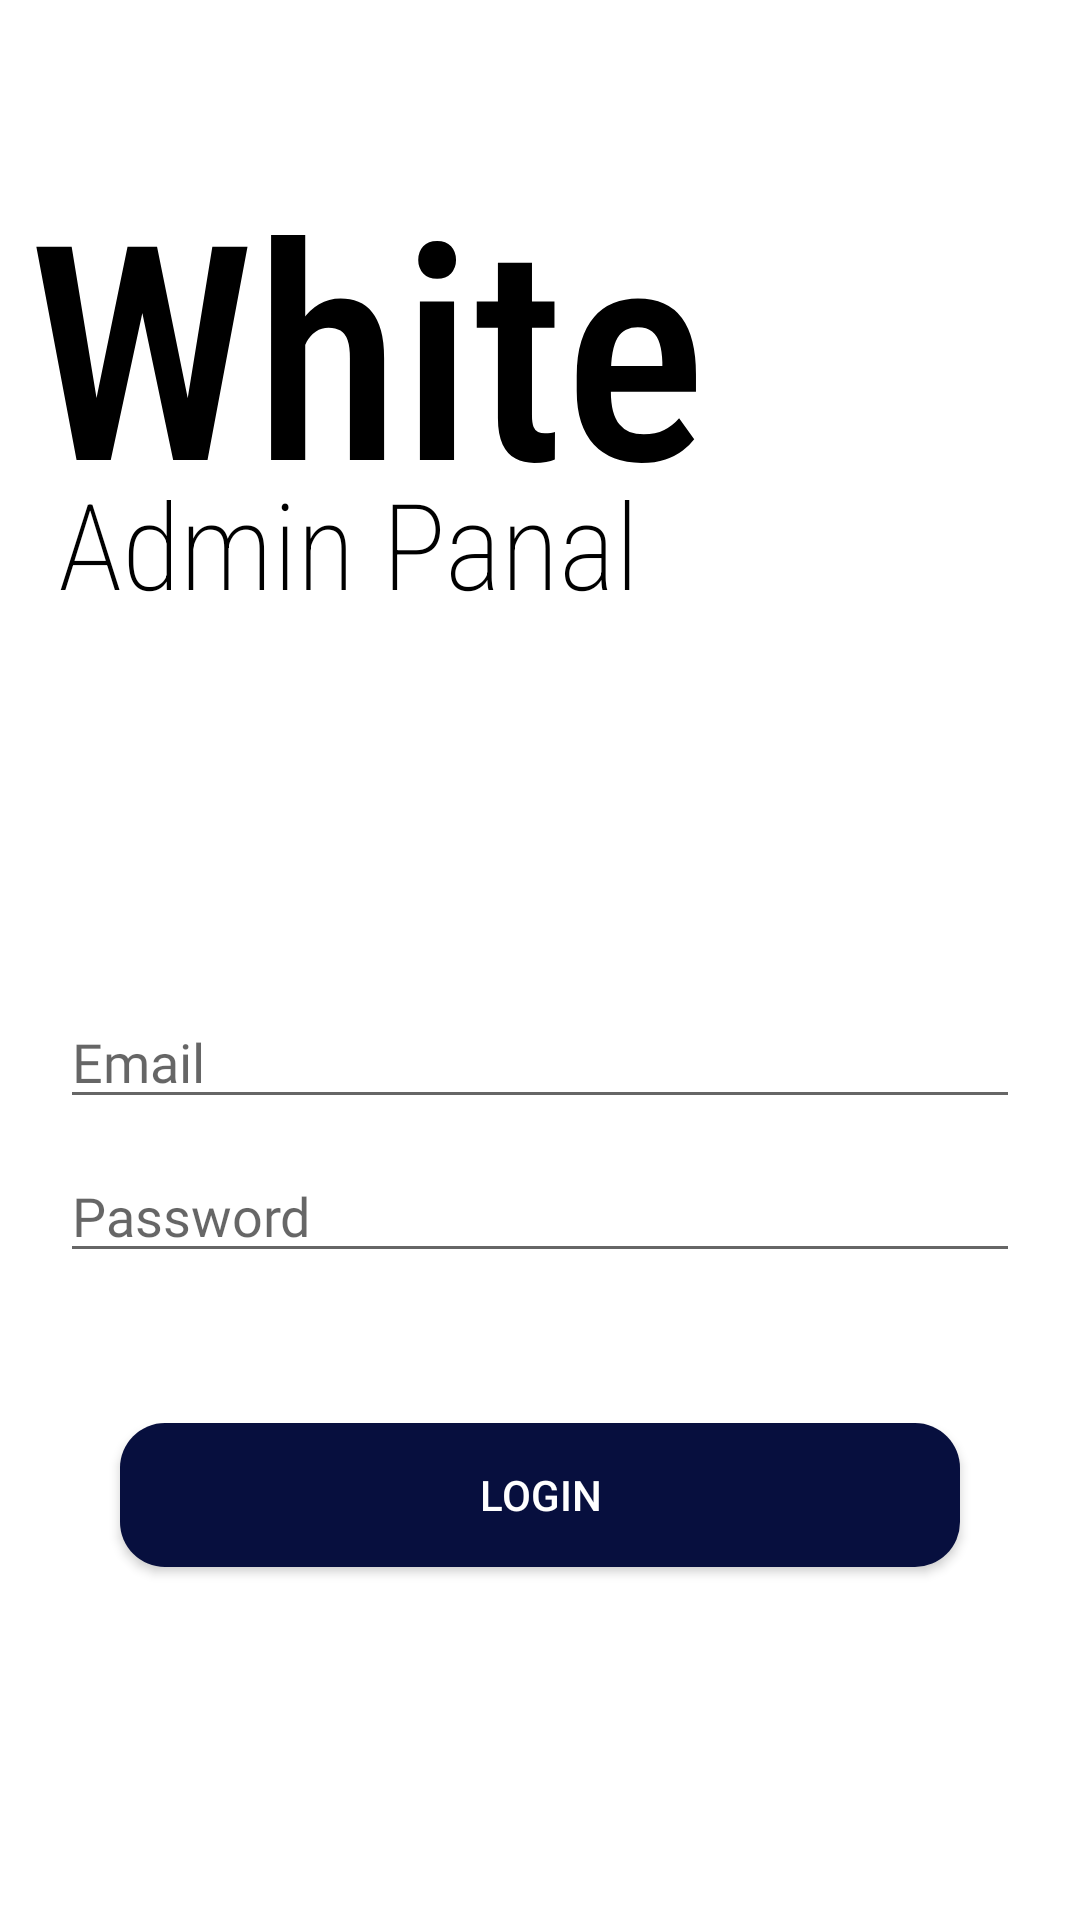

Write the Android layout XML for this screen, with the resource values it uses.
<!-- AndroidManifest.xml: application theme AppTheme -->
<!-- res/layout/activity_main.xml -->
<?xml version="1.0" encoding="utf-8"?>
<androidx.constraintlayout.widget.ConstraintLayout xmlns:android="http://schemas.android.com/apk/res/android"
    xmlns:app="http://schemas.android.com/apk/res-auto"
    xmlns:tools="http://schemas.android.com/tools"
    android:layout_width="match_parent"
    android:layout_height="match_parent"
    app:layout_constraintHeight_min="300dp"
    android:background="#fff"
    tools:context=".MainActivity">


    <LinearLayout
        android:id="@+id/linearLayout6"
        android:layout_width="wrap_content"
        android:layout_height="213dp"
        android:layout_marginTop="40sp"
        android:orientation="vertical"
        app:layout_constraintBottom_toBottomOf="parent"
        app:layout_constraintEnd_toEndOf="parent"
        app:layout_constraintHorizontal_bias="0.07"
        app:layout_constraintStart_toStartOf="parent"
        app:layout_constraintTop_toTopOf="parent"
        app:layout_constraintVertical_bias="0.01999998">

        <TextView
            android:id="@+id/textView"
            android:layout_width="match_parent"
            android:layout_height="match_parent"
            android:layout_weight="0.5"
            android:fontFamily="sans-serif-condensed-light"
            android:text="White"
            android:textColor="#000"
            android:textFontWeight="500"
            android:textSize="100sp" />

        <TextView
            android:id="@+id/textView2"
            android:layout_width="match_parent"
            android:layout_height="match_parent"
            android:layout_marginLeft="10dp"
            android:layout_weight="0.5"
            android:fontFamily="sans-serif-condensed-medium"
            android:text="Admin Panal"
            android:textColor="#000"
            android:textFontWeight="200"
            android:textSize="40sp" />
    </LinearLayout>

    <LinearLayout
        android:layout_width="0dp"
        android:layout_height="410dp"
        android:layout_marginStart="20dp"
        android:layout_marginTop="21dp"
        android:layout_marginEnd="20dp"
        android:orientation="vertical"
        app:layout_constraintEnd_toEndOf="parent"
        app:layout_constraintStart_toStartOf="parent"
        app:layout_constraintTop_toBottomOf="@+id/linearLayout6"
        tools:layout_constraintHeight_max="wrap">






        <EditText
            android:id="@+id/emailid"
            android:layout_width="match_parent"
            android:layout_height="wrap_content"
            android:layout_marginTop="50dp"
            android:ems="10"
            android:fontFamily="@font/amarante"
            android:hint="Email"
            android:inputType="textEmailAddress"
            android:textColor="#fff" />
        <EditText
            android:id="@+id/password"
            android:layout_width="match_parent"
            android:layout_height="wrap_content"
            android:layout_marginTop="10dp"
            android:ems="10"
            android:fontFamily="@font/amarante"
            android:hint="Password"
            android:inputType="textPassword" />
        <Button
            android:id="@+id/loginbutton"
            android:layout_width="match_parent"
            android:layout_height="wrap_content"
            android:layout_marginStart="20dp"
            android:layout_marginTop="50dp"
            android:layout_marginEnd="20dp"
            android:layout_marginBottom="30dp"
            android:background="@drawable/logbtnbg"
            android:text="Login"
            android:textColor="#FFFFFF"
            android:textSize="14sp" />
    </LinearLayout>
</androidx.constraintlayout.widget.ConstraintLayout>
<!-- resources referenced by this layout -->
<resources>
  <!-- drawable logbtnbg (drawable) -->
  <?xml version="1.0" encoding="utf-8"?>
  <shape xmlns:android="http://schemas.android.com/apk/res/android"
      android:shape="rectangle">
      <size
          android:width="30sp"
          android:height="40sp"/>
      <solid
          android:color="#070F3E"/>
      <corners
          android:radius="15sp"
          />
  
  
  </shape>
  <style name="AppTheme" parent="Theme.AppCompat.Light.NoActionBar">
          <item name="android:windowTranslucentStatus">true</item>
          <item name="android:windowTranslucentNavigation">true</item>
          
          <item name="colorPrimary">@color/colorPrimary</item>
          <item name="colorPrimaryDark">@color/colorPrimaryDark</item>
          <item name="colorAccent">@color/colorAccent</item>
      </style>
  <color name="colorPrimary">#2F2F7F</color>
  <color name="colorPrimaryDark">#2F2F7F</color>
  <color name="colorAccent">#03DAC5</color>
</resources>
